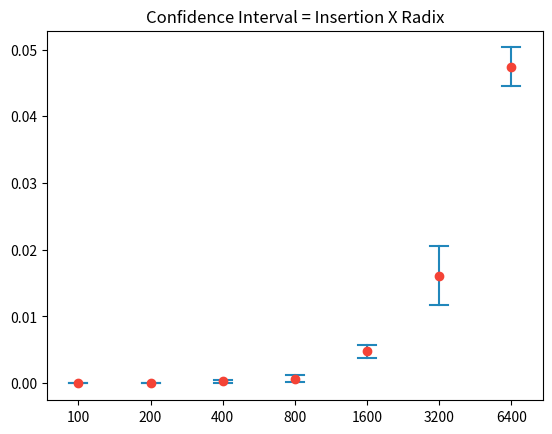

Reproduce this figure in Python.
# import numpy as np
# import matplotlib.pyplot as plt

# # Generate sample data
# np.random.seed(0)
# sample_data = np.random.normal(loc=5, scale=2, size=100)

# # Calculate mean and standard deviation
# mean = np.mean(sample_data)
# std = np.std(sample_data)

# # Set confidence level and calculate confidence interval
# confidence_level = 0.95
# z_score = 1.96  # For 95% confidence level (two-tailed)
# margin_of_error = z_score * std / np.sqrt(len(sample_data))
# lower_bound = mean - margin_of_error
# upper_bound = mean + margin_of_error

# # Plotting
# plt.errorbar(x=0, y=mean, yerr=margin_of_error, fmt='o', capsize=5, label='Confidence Interval')
# plt.axhline(mean, color='red', linestyle='--', label='Sample Mean')
# plt.axhline(lower_bound, color='green', linestyle='--', label='Lower Bound')
# plt.axhline(upper_bound, color='green', linestyle='--', label='Upper Bound')
# plt.xlabel('Sample')
# plt.ylabel('Value')
# plt.legend()
# plt.title('Confidence Interval Graph')
# plt.show()





# import numpy as np
# from pylab import *

# data1 = [53,38,29]
# data2 = [16,29,32,34,40,44,49,51,52,53]
# data3 = np.random.normal(loc=39,scale=10,size=30)
# data = [data1,np.abs(data2),data3]

# def do_error_bar(x,e,lw=2,w=2):
#     o = plot([x,x],[m+e,m-e],color='k',lw=lw)
#     o = plot([x-w,x+w],[m+e,m+e],color='k',lw=lw)
#     o = plot([x-w,x+w],[m-e,m-e],color='k',lw=lw)

# #layout from 1 to 100
# N = len(data)
# total = 100
# margin = 5
# space = 15
# fig_width = total - margin*2
# all_spaces = (N-1)*space
# total_group_width = fig_width - all_spaces
# group_width = total_group_width * 1.0 / N

# dx = group_width/3.0    # 4 elements per group
# x = margin              # start
# tD = {3:3.182, 10:2.228, 30:2.042}
# S = 50                  # large circle size
# s = 10                  # small circle size
# y = 17                  # y pos for text

# for group in data:
#     for g in group:
#         scatter(x,g,s=s,color='k')
        
#     x += dx
#     n = len(group)
#     m = np.mean(group)
#     sd = np.std(group)
#     scatter(x,m,s=S,color='k')
#     do_error_bar(x,sd)
#     text(x-1.5,y,'std')
#     text(x,y-5,'n = ' + str(n))
    
#     x += dx
#     se = sd/np.sqrt(n)
#     t = tD[n]
#     ci = t * se
#     scatter(x,m,s=S,color='k')
#     do_error_bar(x,ci)
#     text(x-1.5,y,'CI')
    
#     x += dx
#     scatter(x,m,s=S,color='k')
#     do_error_bar(x,se)
#     text(x-1.5,y,'se')
#     x += space

# ax = axes()
# ax.xaxis.set_visible(False)
# show()





import matplotlib.pyplot as plt
import statistics
from math import sqrt


def plot_confidence_interval(x, top, bottom, mean, color='#2187bb', horizontal_line_width=0.25):
    # mean = statistics.mean(values)
    # stdev = statistics.stdev(values)
    # confidence_interval = z * stdev / sqrt(len(values))

    left = x - horizontal_line_width / 2
    # top = mean - confidence_interval
    right = x + horizontal_line_width / 2
    # bottom = mean + confidence_interval
    plt.plot([x, x], [top, bottom], color=color)
    plt.plot([left, right], [top, top], color=color)
    plt.plot([left, right], [bottom, bottom], color=color)
    plt.plot(x, mean, 'o', color='#f44336')



insertionRadixSortConf100  =   [-7.096895771203344e-06, -4.003104228796652e-06]
insertionRadixSortConf200  =   [6.268517743502347e-06, 2.3131482256497647e-05]
insertionRadixSortConf400  =   [-4.4655892880564026e-05, 0.000548455892880564]
insertionRadixSortConf800  =   [0.0001544712671690807, 0.0011715287328309197]
insertionRadixSortConf1600 =   [0.0038162298214923355, 0.005754370178507665]
insertionRadixSortConf3200 =   [0.011658887273331994, 0.02056371272666801]
insertionRadixSortConf6400 =   [0.04458208969819466, 0.05030581030180532]

insertionRadixSortMean100  =   [1.4750000000000001e-05, 2.03e-05, -5.549999999999998e-06]
insertionRadixSortMean200  =   [7.055e-05, 5.5849999999999996e-05, 1.4699999999999998e-05]
insertionRadixSortMean400  =   [0.00038065, 0.00012875, 0.0002519]
insertionRadixSortMean800  =   [0.0010565000000000001, 0.0003934999999999999, 0.0006630000000000002]
insertionRadixSortMean1600 =   [0.00544645, 0.00066115, 0.0047853]
insertionRadixSortMean3200 =   [0.01747695, 0.00136565, 0.016111300000000002]
insertionRadixSortMean6400 =   [0.049212799999999994, 0.0017688499999999995, 0.04744394999999999]



plt.xticks([1, 2, 3, 4, 5, 6, 7], ["100", "200", "400", "800", "1600", "3200", "6400"])
plt.title('Confidence Interval = Insertion X Radix')
plot_confidence_interval(1, max(insertionRadixSortConf100), min(insertionRadixSortConf100), insertionRadixSortMean100[2])
plot_confidence_interval(2, max(insertionRadixSortConf200), min(insertionRadixSortConf200), insertionRadixSortMean200[2])
plot_confidence_interval(3, max(insertionRadixSortConf400), min(insertionRadixSortConf400), insertionRadixSortMean400[2])
plot_confidence_interval(4, max(insertionRadixSortConf800), min(insertionRadixSortConf800), insertionRadixSortMean800[2])
plot_confidence_interval(5, max(insertionRadixSortConf1600), min(insertionRadixSortConf1600), insertionRadixSortMean1600[2])
plot_confidence_interval(6, max(insertionRadixSortConf3200), min(insertionRadixSortConf3200), insertionRadixSortMean3200[2])
plot_confidence_interval(7, max(insertionRadixSortConf6400), min(insertionRadixSortConf6400), insertionRadixSortMean6400[2])
plt.show()


# plt.xticks([100, 200, 400, 800, 1600, 3200, 6400, 12800, 25600, 51200, 102400, 204800, 409600, 819200, 1638400], ["100", "200", "400", "800", "1600", "3200", "6400", "12800", "25600", "51200", "102400", "204800", "409600", "819200", "1638400"])
